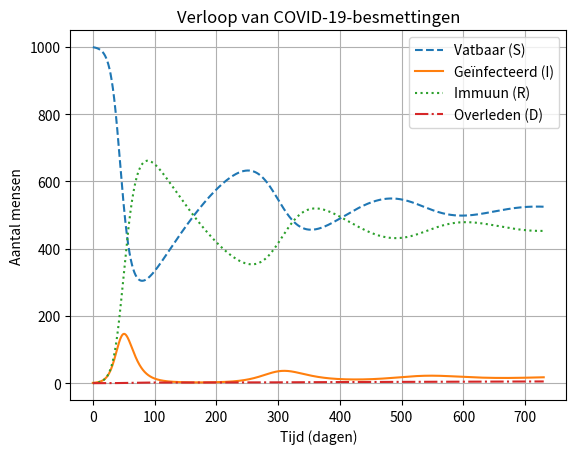

Write the Python code that produced this figure.
"""
-- Model 4 Deïmmunisate--

Program      : SIRD-model met deïmmunisatie
[redacted]
Created      : April 6, 2022
"""
import matplotlib.pyplot as plt

#N = 1000                   # De bevolkingsgrootte
I_init = 1                 # Het aantal besmette personen op t = 0
S_init = 999               # Het aantal vatbare personen op t = 0
R_init = 0   
D_init = 0   

ρ = 1/7
δ = 0.23/100
σ = 1/183

t_init = 0
t_end = 365*2              # De simulatie loopt tot 100 dagen na het begin
Dt = 1/1000                # Tijdstap van 1/1000 dag
nsteps = int(round((t_end-t_init)/Dt)) # Totaal aantal tijdstappen

Rw = 1.93            # Het reproductiegetal; aantal mensen dat iemand gemiddeld besmet


t_lst = [t_init] + [0] * nsteps
I_lst = [I_init] + [0] * nsteps
S_lst = [S_init] + [0] * nsteps
R_lst = [R_init] + [0] * nsteps
D_lst = [D_init] + [0] * nsteps

for i in range(1, nsteps+1):        # Eulers methode  
    t = t_lst[i-1]
    I = I_lst[i-1]
    S = S_lst[i-1]
    R = R_lst[i-1]
    D = D_lst[i-1]
    N = S + I + R  # levende bevolking

    dIdt =  Rw/7 * I*S/N - ρ * I    # De verandering in het aantal besmette mensen
    dSdt = -Rw/7 * I*S/N + σ* R     # De verandering in het aantal vatbare mensen
    dRdt = ρ * I * (1-δ)     - σ * R
    DDdt = δ * ρ * I
    
    t_lst[i] = t + Dt
    I_lst[i] = I + dIdt * Dt
    S_lst[i] = S + dSdt * Dt
    R_lst[i] = R + dRdt * Dt
    D_lst[i] = D + DDdt * Dt

# Het maken van een grafiek:
f = plt.figure(dpi=150)
plt.plot(t_lst, S_lst, "--") 
plt.plot(t_lst, I_lst)
plt.plot(t_lst, R_lst, ":")
plt.plot(t_lst, D_lst, "-.")

plt.grid(True)
plt.legend(["Vatbaar (S)", "Geïnfecteerd (I)", "Immuun (R)", "Overleden (D)"])
plt.xlabel('Tijd (dagen)')
plt.ylabel('Aantal mensen')
plt.title('Verloop van COVID-19-besmettingen')
plt.show()
